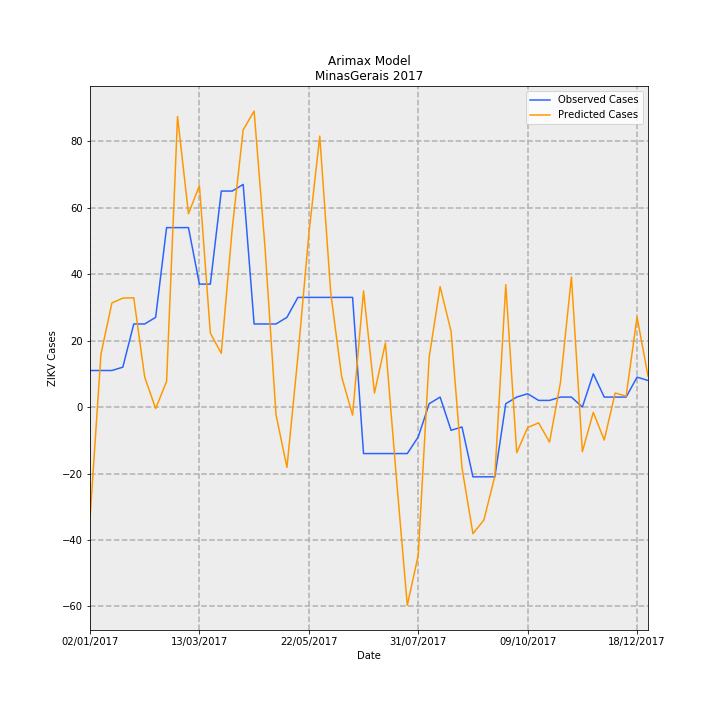

The table this chart was drawn from, first rows:
Date, predictions_incidence, observed_incidence, Predicted Cases, Observed Cases, error
02/01/2017, -0.1593, 0.05208, -33.64, 11.0, 44.64
09/01/2017, 0.07531, 0.05208, 15.9, 11.0, -4.905
16/01/2017, 0.1484, 0.05208, 31.33, 11.0, -20.33
23/01/2017, 0.1552, 0.05682, 32.78, 12, -20.78
30/01/2017, 0.1557, 0.1184, 32.88, 25, -7.884
06/02/2017, 0.04269, 0.1184, 9.015, 25, 15.98
13/02/2017, -0.002227, 0.1278, -0.4704, 27.0, 27.47
20/02/2017, 0.03665, 0.2557, 7.739, 54.0, 46.26
27/02/2017, 0.414, 0.2557, 87.44, 54.0, -33.44
06/03/2017, 0.2754, 0.2557, 58.17, 54.0, -4.167
13/03/2017, 0.3155, 0.1752, 66.64, 37, -29.64
20/03/2017, 0.1052, 0.1752, 22.22, 37, 14.78
27/03/2017, 0.07658, 0.3078, 16.17, 65.0, 48.83
03/04/2017, 0.2543, 0.3078, 53.71, 65.0, 11.29
10/04/2017, 0.3951, 0.3172, 83.43, 67.0, -16.43
17/04/2017, 0.4217, 0.1184, 89.06, 25, -64.06
24/04/2017, 0.2266, 0.1184, 47.85, 25, -22.85
01/05/2017, -0.01086, 0.1184, -2.293, 25, 27.29
08/05/2017, -0.08598, 0.1278, -18.16, 27.0, 45.16
15/05/2017, 0.07185, 0.1563, 15.17, 33.0, 17.83
22/05/2017, 0.2462, 0.1563, 52, 33.0, -19
29/05/2017, 0.3861, 0.1563, 81.54, 33.0, -48.54
05/06/2017, 0.1631, 0.1563, 34.45, 33.0, -1.446
12/06/2017, 0.04317, 0.1563, 9.118, 33.0, 23.88
19/06/2017, -0.01146, 0.1563, -2.419, 33.0, 35.42
26/06/2017, 0.1655, -0.06629, 34.95, -14.0, -48.95
03/07/2017, 0.01999, -0.06629, 4.222, -14.0, -18.22
10/07/2017, 0.0913, -0.06629, 19.28, -14.0, -33.28
17/07/2017, -0.1002, -0.06629, -21.17, -14.0, 7.171
24/07/2017, -0.2825, -0.06629, -59.66, -14.0, 45.66
31/07/2017, -0.2111, -0.04261, -44.59, -9, 35.59
07/08/2017, 0.0712, 0.004735, 15.04, 1, -14.04
14/08/2017, 0.1716, 0.0142, 36.23, 3, -33.23
21/08/2017, 0.1079, -0.03314, 22.79, -7.0, -29.79
28/08/2017, -0.08665, -0.02841, -18.3, -6, 12.3
04/09/2017, -0.1805, -0.09943, -38.12, -21.0, 17.12
11/09/2017, -0.1609, -0.09943, -33.99, -21.0, 12.99
18/09/2017, -0.09865, -0.09943, -20.83, -21.0, -0.166
25/09/2017, 0.1744, 0.004735, 36.83, 1, -35.83
02/10/2017, -0.06512, 0.0142, -13.75, 3, 16.75
09/10/2017, -0.02921, 0.01894, -6.17, 4, 10.17
16/10/2017, -0.02252, 0.00947, -4.755, 2, 6.755
23/10/2017, -0.05001, 0.00947, -10.56, 2, 12.56
30/10/2017, 0.03509, 0.0142, 7.411, 3, -4.411
06/11/2017, 0.1854, 0.0142, 39.17, 3, -36.17
13/11/2017, -0.06362, 0.0, -13.44, 0.0, 13.44
20/11/2017, -0.007567, 0.04735, -1.598, 10, 11.6
27/11/2017, -0.04707, 0.0142, -9.941, 3, 12.94
04/12/2017, 0.02001, 0.0142, 4.227, 3, -1.227
11/12/2017, 0.01549, 0.0142, 3.271, 3, -0.2712
18/12/2017, 0.1284, 0.04261, 27.11, 9, -18.11
25/12/2017, 0.04411, 0.03788, 9.316, 8, -1.316
